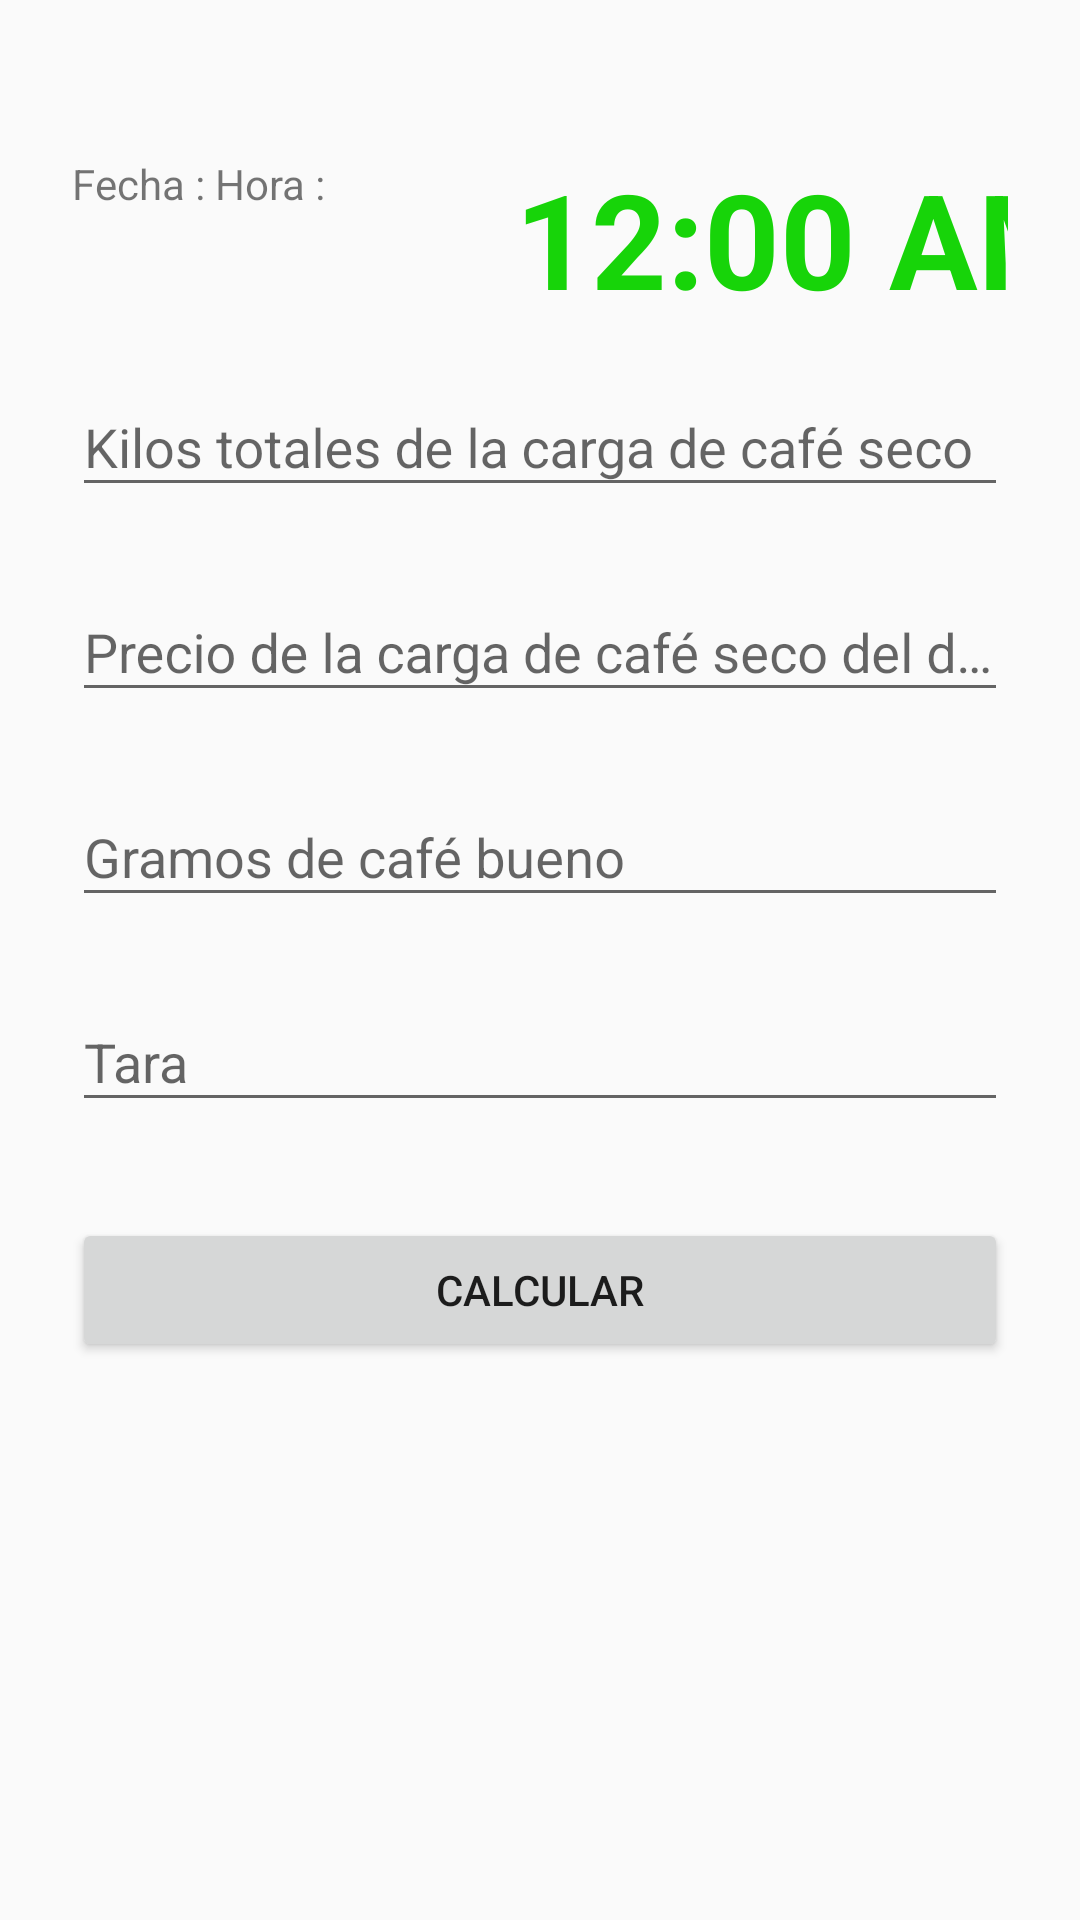

Here is an Android app screen rendered from its layout file. Give the layout XML and the strings, colors and styles it references.
<!-- AndroidManifest.xml: application theme MiTema -->
<!-- res/layout/fragment_cafe_seco.xml -->
<?xml version="1.0" encoding="utf-8"?>
<ScrollView xmlns:android="http://schemas.android.com/apk/res/android"
    android:layout_width="match_parent"
    android:layout_height="match_parent">

    <LinearLayout
        android:layout_width="match_parent"
        android:layout_height="wrap_content"
        android:orientation="vertical"
        android:paddingLeft="24dp"
        android:paddingRight="24dp"
        android:paddingTop="20dp">

        <LinearLayout
            android:layout_width="match_parent"
            android:layout_height="wrap_content"
            android:orientation="horizontal">

         
            <TextView
                android:id="@+id/tvFechaSeco"
                android:layout_width="wrap_content"
                android:layout_height="wrap_content"
                android:text="Fecha : " />

            <TextView
                android:id="@+id/fechaSeco"
                android:layout_width="wrap_content"
                android:layout_height="wrap_content"
                android:layout_weight="1.0" />
        
            <TextView
                android:id="@+id/tvHoraSeco"
                android:layout_width="wrap_content"
                android:layout_height="wrap_content"
                android:text="Hora : " />

            <TextClock
                android:id="@+id/textClockSeco"
                android:layout_width="fill_parent"
                android:layout_height="wrap_content"
                android:layout_marginTop="30dp"
                android:gravity="center_horizontal"
                android:textColor="#17d409"
                android:textSize="44sp"
                android:textStyle="bold" />

        </LinearLayout>


        
        <LinearLayout
            android:layout_width="match_parent"
            android:layout_height="wrap_content">

            <android.support.design.widget.TextInputLayout
                android:layout_width="match_parent"
                android:layout_height="wrap_content"
                android:layout_marginBottom="8dp"
                android:layout_marginTop="8dp">

                <EditText
                    android:id="@+id/edtKilosCargaSeco"
                    android:layout_width="match_parent"
                    android:layout_height="wrap_content"
                    android:hint="Kilos totales de la carga de café seco"
                    android:inputType="numberDecimal" />
            </android.support.design.widget.TextInputLayout>
        </LinearLayout>

        
        <LinearLayout
            android:layout_width="match_parent"
            android:layout_height="wrap_content">

            <android.support.design.widget.TextInputLayout
                android:layout_width="match_parent"
                android:layout_height="wrap_content"
                android:layout_marginBottom="8dp"
                android:layout_marginTop="8dp">

                <EditText
                    android:id="@+id/edtPrecioCargaDiaSeco"
                    android:layout_width="match_parent"
                    android:layout_height="wrap_content"
                    android:hint="Precio de la carga de café seco del día"
                    android:inputType="numberDecimal" />
            </android.support.design.widget.TextInputLayout>
        </LinearLayout>

        
        <LinearLayout
            android:layout_width="match_parent"
            android:layout_height="wrap_content">

            <android.support.design.widget.TextInputLayout
                android:layout_width="match_parent"
                android:layout_height="wrap_content"
                android:layout_marginBottom="8dp"
                android:layout_marginTop="8dp">

                <EditText
                    android:id="@+id/edtGramosCafeBuenoSeco"
                    android:layout_width="match_parent"
                    android:layout_height="wrap_content"
                    android:hint="Gramos de café bueno"
                    android:inputType="numberDecimal" />
            </android.support.design.widget.TextInputLayout>
        </LinearLayout>

        
        <LinearLayout
            android:layout_width="match_parent"
            android:layout_height="wrap_content">

            <android.support.design.widget.TextInputLayout
                android:layout_width="match_parent"
                android:layout_height="wrap_content"
                android:layout_marginBottom="8dp"
                android:layout_marginTop="8dp">

                <EditText
                    android:id="@+id/edtTara"
                    android:layout_width="match_parent"
                    android:layout_height="wrap_content"
                    android:hint="Tara"
                    android:inputType="numberDecimal" />
            </android.support.design.widget.TextInputLayout>
        </LinearLayout>


        
        <android.support.v7.widget.AppCompatButton
            android:id="@+id/btnCostoCargaSeco"
            android:layout_width="fill_parent"
            android:layout_height="wrap_content"
            android:layout_marginBottom="24dp"
            android:layout_marginTop="24dp"
            android:padding="12dp"
            android:text="Calcular" />

        <TextView
            android:id="@+id/tvPagoSeco"
            android:layout_width="wrap_content"
            android:layout_height="wrap_content"
            android:layout_alignParentLeft="true"
            android:layout_below="@+id/btnCostoCargaSeco"
            android:layout_marginTop="@dimen/activity_horizontal_margin"
            android:text="" />


    </LinearLayout>

</ScrollView>
<!-- resources referenced by this layout -->
<resources>
  <style name="MiTema" parent="Theme.AppCompat.Light.NoActionBar">
  
          
          <item name="colorPrimary">@color/primary</item>
          <item name="colorPrimaryDark">@color/primary_dark</item>
          <item name="colorAccent">@color/accent</item>
  
      </style>
  <color name="primary">#795548</color>
  <color name="primary_dark">#5D4037</color>
  <color name="accent">#827717</color>
</resources>
